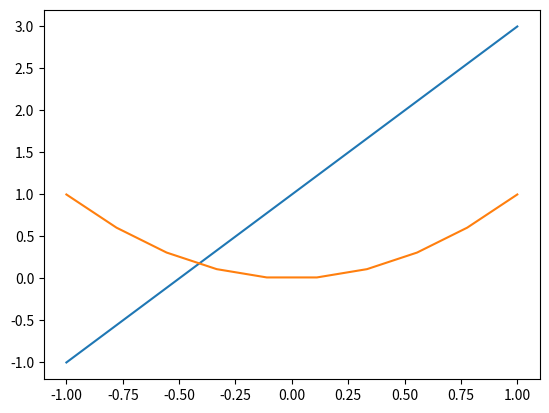

Source code (Python):
# _*_ coding:utf-8 _*_
# [redacted]
# @time      :2018-12-11 21:48
# @File      :tf_matplotlib_1.py
# @Software  :PyCharm

import matplotlib.pyplot as plt
import numpy as np

x = np.linspace(-1, 1, 10)
y = 2*x + 1
y_ = x**2

plt.figure()
plt.plot(x, y)
plt.plot(x, y_)
plt.show()

